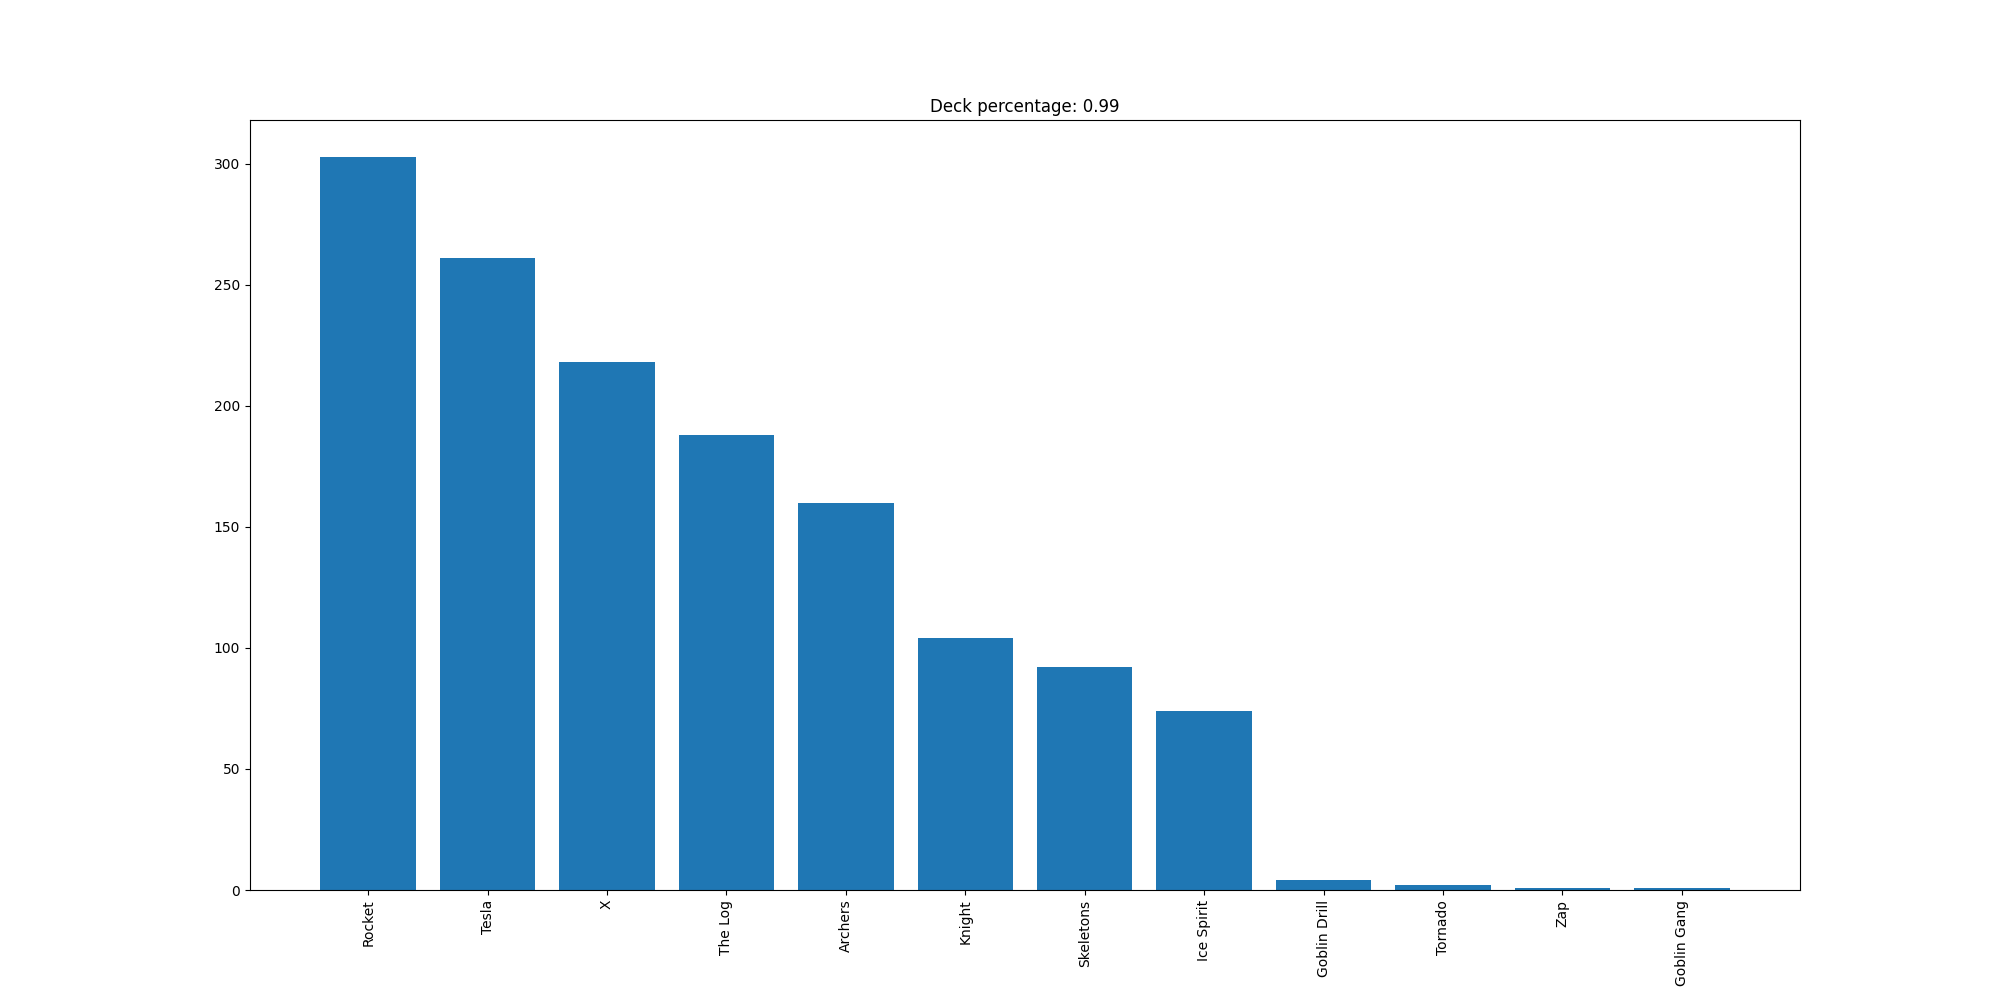

The data file committed next to this chart (first rows):
Rocket, 303
Tesla, 261
X, 218
The Log, 188
Archers, 160
Knight, 104
Skeletons, 92
Ice Spirit, 74
Goblin Drill, 4
Tornado, 2
Zap, 1
Goblin Gang, 1
